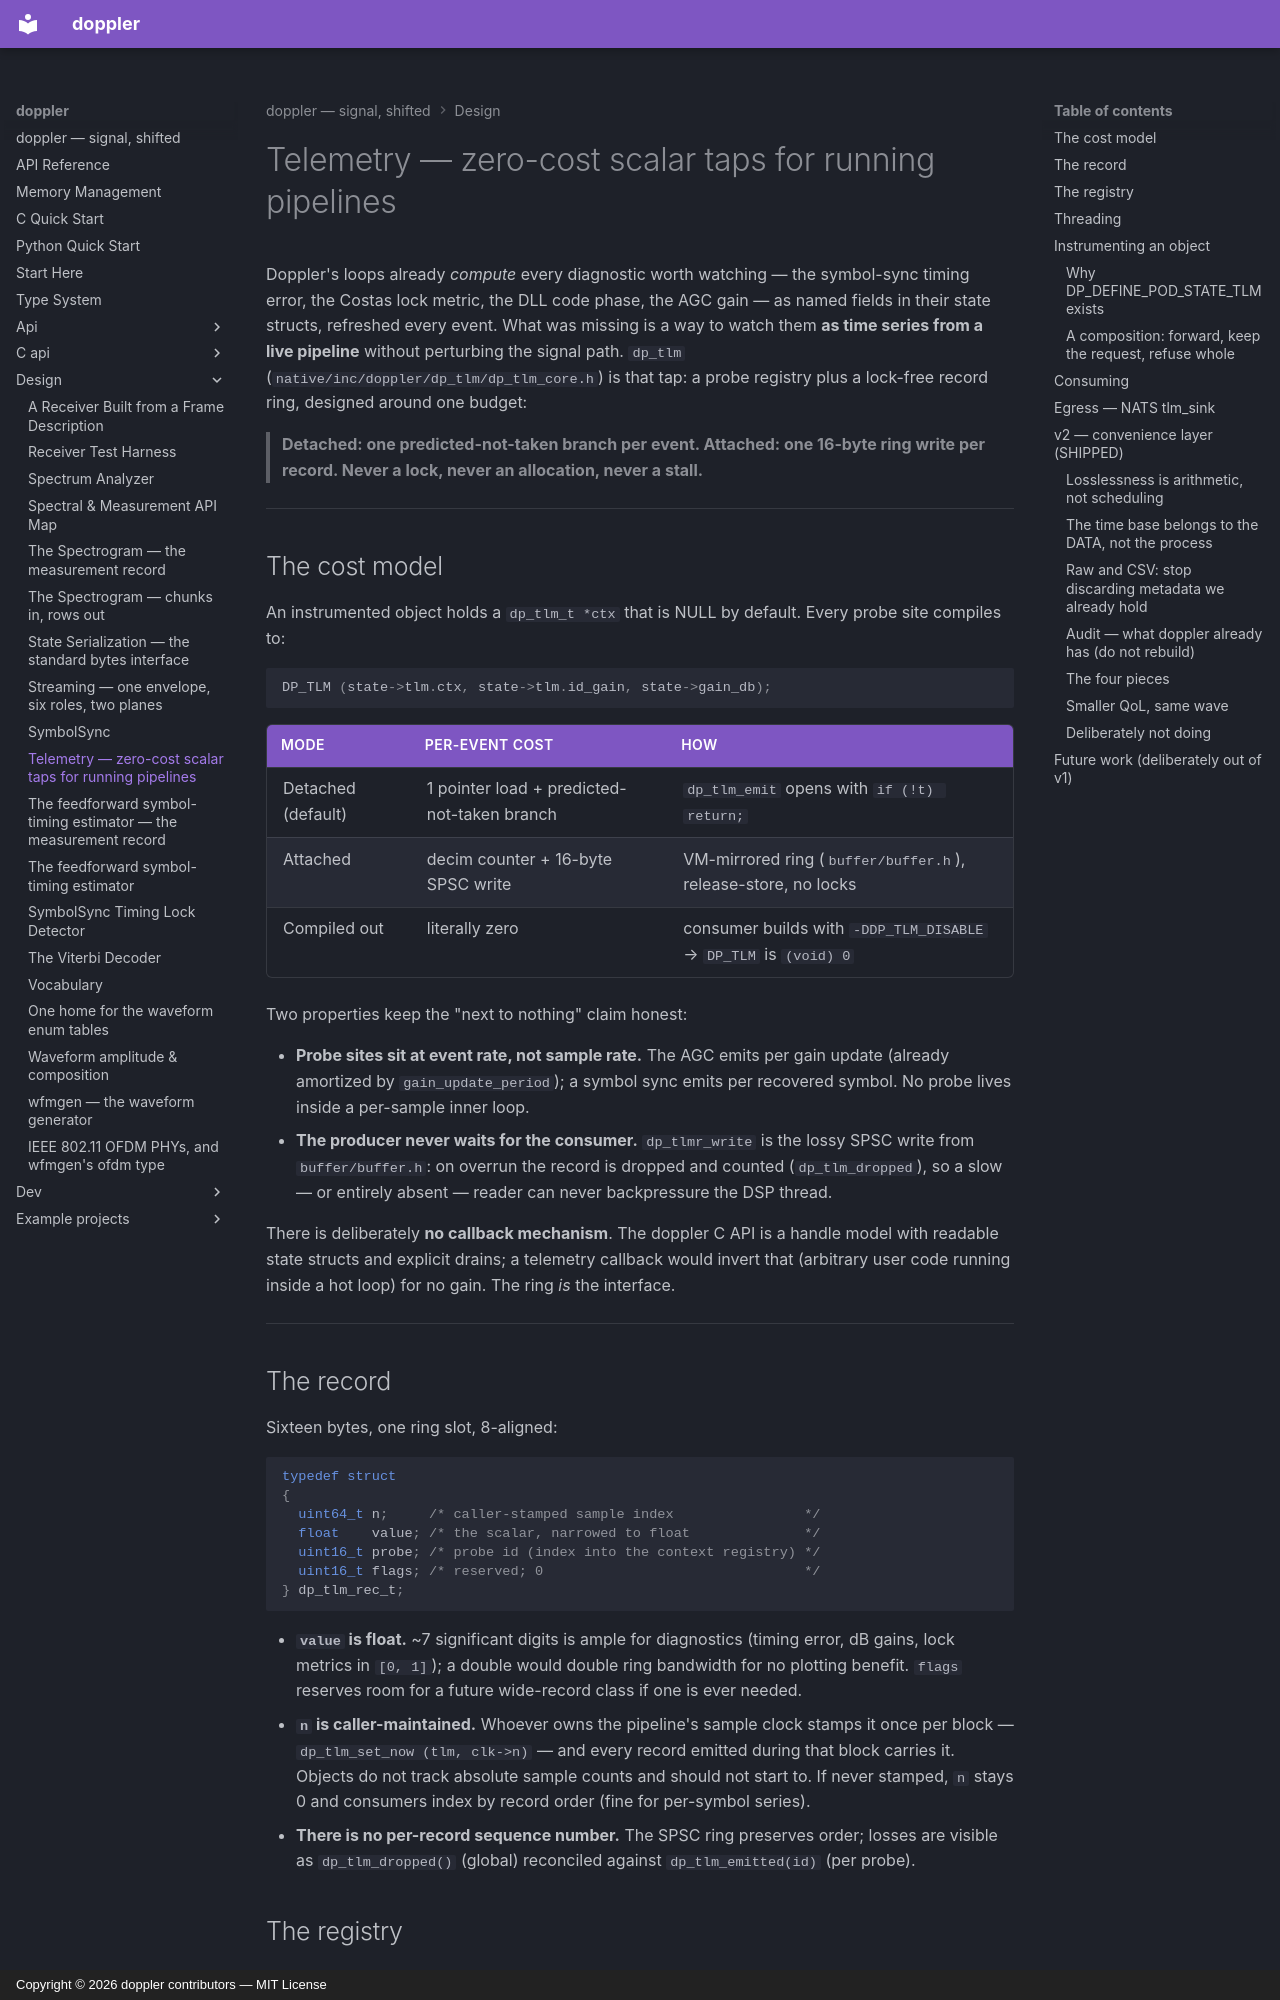

repository: doppler-dsp/doppler · page: design/telemetry/index.html · generator: mkdocs · copyright: Copyright © 2026 doppler contributors — MIT License

---
description: "zero-cost scalar taps (loop stress, AGC gain) for running pipelines"
---

# Telemetry — zero-cost scalar taps for running pipelines

Doppler's loops already *compute* every diagnostic worth watching — the
symbol-sync timing error, the Costas lock metric, the DLL code phase, the AGC
gain — as named fields in their state structs, refreshed every event. What was
missing is a way to watch them **as time series from a live pipeline** without
perturbing the signal path. `dp_tlm` (`native/inc/doppler/dp_tlm/dp_tlm_core.h`) is
that tap: a probe registry plus a lock-free record ring, designed around one
budget:

> **Detached: one predicted-not-taken branch per event. Attached: one 16-byte
> ring write per record. Never a lock, never an allocation, never a stall.**

______________________________________________________________________

## The cost model

An instrumented object holds a `dp_tlm_t *ctx` that is NULL by default. Every
probe site compiles to:

<!-- docs-snippet: skip=illustrative excerpt (state->tlm is undeclared here), not standalone -->

```c
DP_TLM (state->tlm.ctx, state->tlm.id_gain, state->gain_db);
```

| Mode               | Per-event cost                              | How                                                              |
| ------------------ | ------------------------------------------- | ---------------------------------------------------------------- |
| Detached (default) | 1 pointer load + predicted-not-taken branch | `dp_tlm_emit` opens with `if (!t) return;`                       |
| Attached           | decim counter + 16-byte SPSC write          | VM-mirrored ring (`buffer/buffer.h`), release-store, no locks    |
| Compiled out       | literally zero                              | consumer builds with `-DDP_TLM_DISABLE` → `DP_TLM` is `(void) 0` |

Two properties keep the "next to nothing" claim honest:

- **Probe sites sit at event rate, not sample rate.** The AGC emits per gain
    update (already amortized by `gain_update_period`); a symbol sync emits per
    recovered symbol. No probe lives inside a per-sample inner loop.
- **The producer never waits for the consumer.** `dp_tlmr_write` is the lossy
    SPSC write from `buffer/buffer.h`: on overrun the record is dropped and
    counted (`dp_tlm_dropped`), so a slow — or entirely absent — reader can
    never backpressure the DSP thread.

There is deliberately **no callback mechanism**. The doppler C API is a handle
model with readable state structs and explicit drains; a telemetry callback
would invert that (arbitrary user code running inside a hot loop) for no
gain. The ring *is* the interface.

______________________________________________________________________

## The record

Sixteen bytes, one ring slot, 8-aligned:

<!-- docs-snippet: skip=struct layout illustration (design spec), not a compilable usage example -->

```c
typedef struct
{
  uint64_t n;     /* caller-stamped sample index                */
  float    value; /* the scalar, narrowed to float              */
  uint16_t probe; /* probe id (index into the context registry) */
  uint16_t flags; /* reserved; 0                                */
} dp_tlm_rec_t;
```

- **`value` is float.** ~7 significant digits is ample for diagnostics
    (timing error, dB gains, lock metrics in `[0, 1]`); a double would double
    ring bandwidth for no plotting benefit. `flags` reserves room for a future
    wide-record class if one is ever needed.
- **`n` is caller-maintained.** Whoever owns the pipeline's sample clock
    stamps it once per block — `dp_tlm_set_now (tlm, clk->n)` — and every
    record emitted during that block carries it. Objects do not track absolute
    sample counts and should not start to. If never stamped, `n` stays 0 and
    consumers index by record order (fine for per-symbol series).
- **There is no per-record sequence number.** The SPSC ring preserves order;
    losses are visible as `dp_tlm_dropped()` (global) reconciled against
    `dp_tlm_emitted(id)` (per probe).
